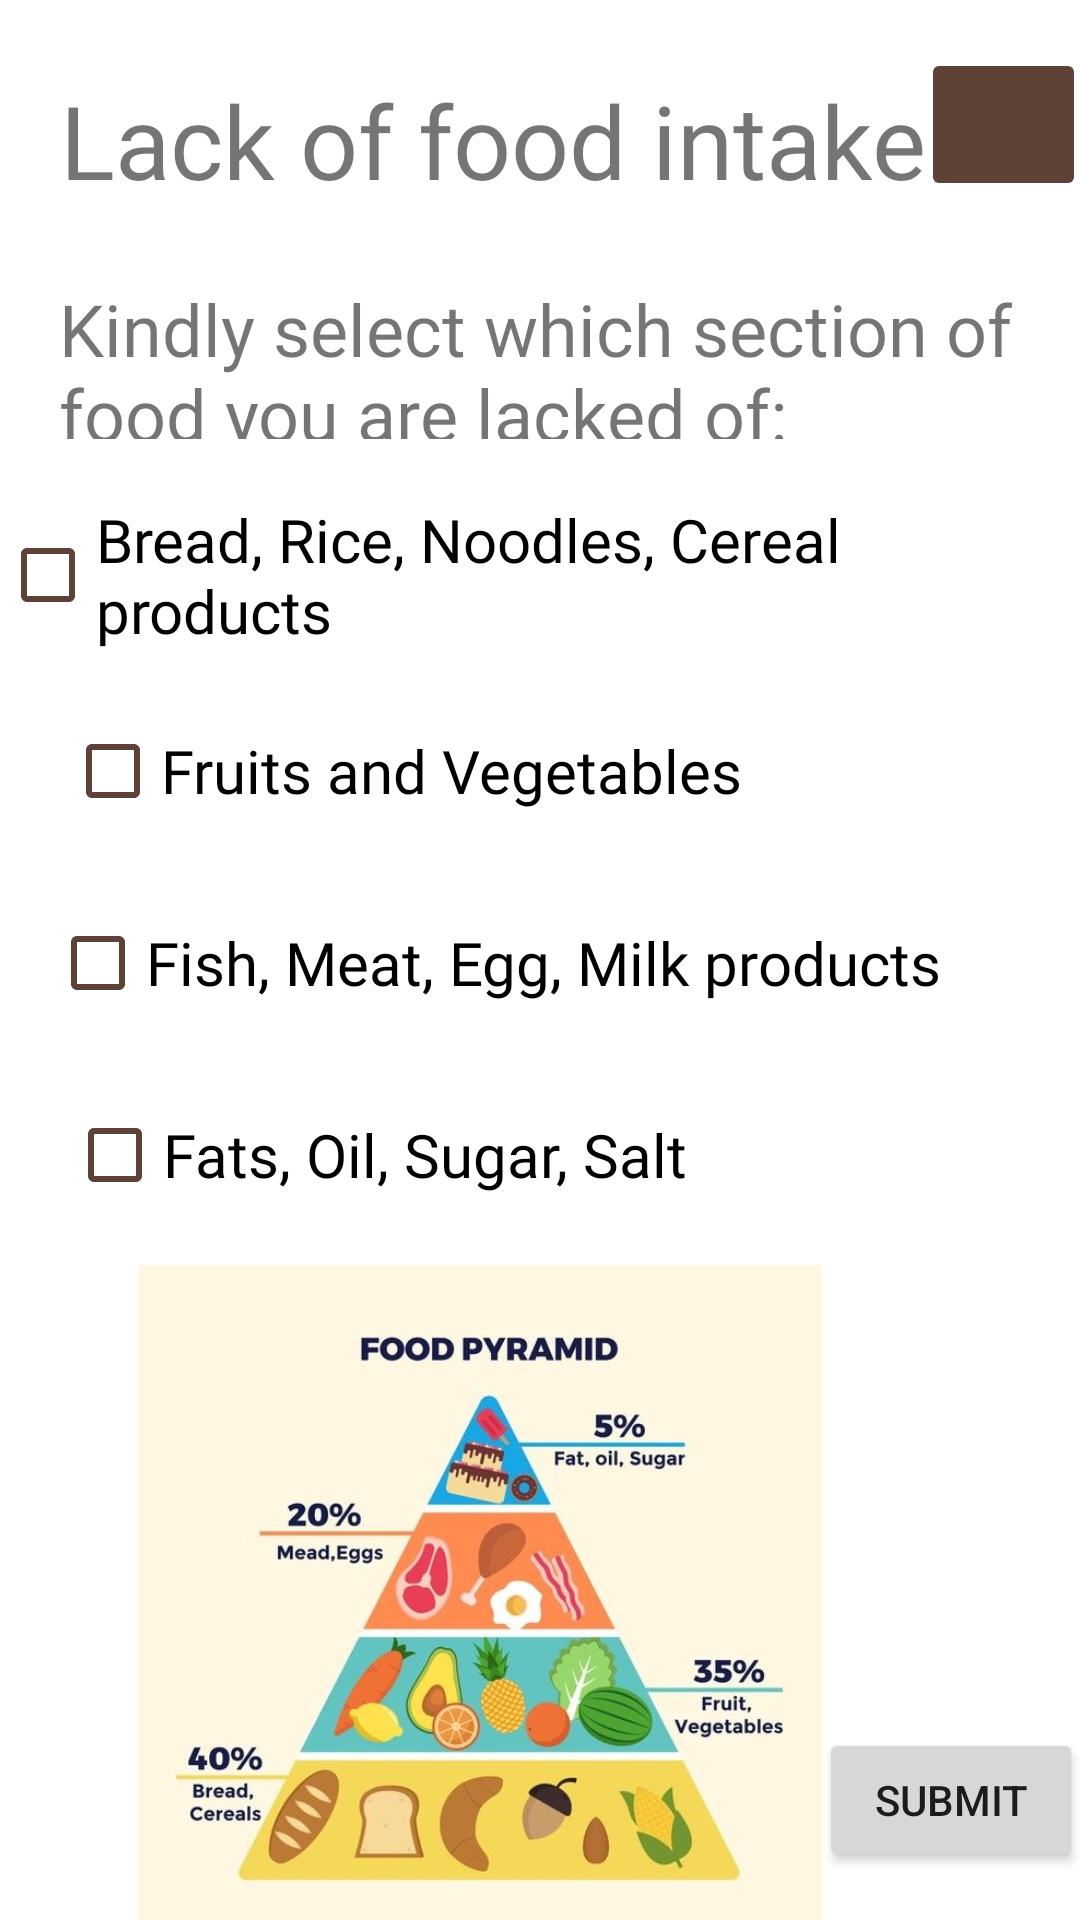

This screen was rendered from an Android layout file. Write that file and the resources it references.
<!-- AndroidManifest.xml: application theme Theme.HungerHub -->
<!-- res/layout/fragment_survey_lack.xml -->
<?xml version="1.0" encoding="utf-8"?>
<androidx.constraintlayout.widget.ConstraintLayout xmlns:android="http://schemas.android.com/apk/res/android"
    xmlns:app="http://schemas.android.com/apk/res-auto"
    xmlns:tools="http://schemas.android.com/tools"
    android:layout_width="match_parent"
    android:layout_height="match_parent"
    tools:context=".ui.survey.SurveyLackFragment">

    


    <TextView
        android:id="@+id/textViewLackIntake"
        android:layout_width="wrap_content"
        android:layout_height="wrap_content"
        android:layout_marginTop="24dp"
        android:fontFamily="@font/abeezee_italic"
        android:text="@string/LackIntake"
        android:textSize="34sp"
        app:layout_constraintBottom_toBottomOf="@+id/imageButtonFoodPyramidInfo"
        app:layout_constraintEnd_toEndOf="parent"
        app:layout_constraintHorizontal_bias="0.283"
        app:layout_constraintStart_toStartOf="parent"
        app:layout_constraintTop_toTopOf="parent"
        app:layout_constraintVertical_bias="0.0" />

    <ImageView
        android:id="@+id/imageViewFoodPyramid"
        android:layout_width="228dp"
        android:layout_height="237dp"
        android:layout_marginTop="8dp"
        android:src="@drawable/food_pyramid"
        app:layout_constraintEnd_toEndOf="parent"
        app:layout_constraintHorizontal_bias="0.349"
        app:layout_constraintStart_toStartOf="parent"
        app:layout_constraintTop_toBottomOf="@+id/checkBoxFats" />

    <CheckBox
        android:id="@+id/checkBoxWheat"
        android:layout_width="wrap_content"
        android:layout_height="wrap_content"
        android:layout_marginTop="20dp"
        android:buttonTint="@color/brown_dark"
        android:fontFamily="@font/abeezee_regular"
        android:shadowColor="@color/black"
        android:text="@string/wheat"
        android:textSize="20sp"
        app:layout_constraintEnd_toEndOf="parent"
        app:layout_constraintHorizontal_bias="0.675"
        app:layout_constraintStart_toStartOf="parent"
        app:layout_constraintTop_toBottomOf="@+id/textViewLackDesc" />

    <CheckBox
        android:id="@+id/checkBoxVege"
        android:layout_width="wrap_content"
        android:layout_height="wrap_content"
        android:layout_marginTop="16dp"
        android:buttonTint="@color/brown_dark"
        android:fontFamily="@font/abeezee_regular"
        android:text="@string/Fruits_vege"
        android:textSize="20sp"
        app:buttonIconTint="@color/black"
        app:layout_constraintEnd_toEndOf="parent"
        app:layout_constraintHorizontal_bias="0.162"
        app:layout_constraintStart_toStartOf="parent"
        app:layout_constraintTop_toBottomOf="@+id/checkBoxWheat" />

    <CheckBox
        android:id="@+id/checkBoxMeat"
        android:layout_width="wrap_content"
        android:layout_height="wrap_content"
        android:layout_marginTop="16dp"
        android:buttonTint="@color/brown_dark"
        android:fontFamily="@font/abeezee_regular"
        android:text="@string/Meat"
        android:textSize="20sp"
        app:layout_constraintEnd_toEndOf="parent"
        app:layout_constraintHorizontal_bias="0.265"
        app:layout_constraintStart_toStartOf="parent"
        app:layout_constraintTop_toBottomOf="@+id/checkBoxVege" />

    <CheckBox
        android:id="@+id/checkBoxFats"
        android:layout_width="wrap_content"
        android:layout_height="wrap_content"
        android:layout_marginTop="16dp"
        android:buttonTint="@color/brown_dark"
        android:fontFamily="@font/abeezee_regular"
        android:text="@string/fats"
        android:textSize="20sp"
        app:layout_constraintEnd_toEndOf="parent"
        app:layout_constraintHorizontal_bias="0.146"
        app:layout_constraintStart_toStartOf="parent"
        app:layout_constraintTop_toBottomOf="@+id/checkBoxMeat" />

    <TextView
        android:id="@+id/textViewLackDesc"
        android:layout_width="321dp"
        android:layout_height="53dp"
        android:layout_marginTop="24dp"
        android:fontFamily="@font/abeezee_regular"
        android:text="@string/selectDescription"
        android:textSize="24sp"
        app:layout_constraintEnd_toEndOf="parent"
        app:layout_constraintStart_toStartOf="parent"
        app:layout_constraintTop_toBottomOf="@+id/textViewLackIntake" />

    <ImageButton
        android:id="@+id/imageButtonFoodPyramidInfo"
        android:layout_width="55dp"
        android:layout_height="51dp"
        android:layout_marginStart="8dp"
        android:layout_marginTop="16dp"
        android:layout_marginEnd="8dp"
        android:backgroundTint="@color/brown_dark"
        android:contentDescription="@string/foodPyramidInfo"
        android:src="@drawable/ic_baseline_info_24"
        app:layout_constraintEnd_toEndOf="parent"
        app:layout_constraintStart_toEndOf="@+id/textViewLackIntake"
        app:layout_constraintTop_toTopOf="parent"
        app:tint="@color/white"
        tools:ignore="SpeakableTextPresentCheck" />

    <Button
        android:id="@+id/buttonSubmitSurvey"
        android:layout_width="wrap_content"
        android:layout_height="wrap_content"
        android:layout_marginBottom="16dp"
        android:text="@string/submit"
        app:layout_constraintBottom_toBottomOf="parent"
        app:layout_constraintEnd_toEndOf="parent"
        app:layout_constraintStart_toEndOf="@+id/imageViewFoodPyramid" />

</androidx.constraintlayout.widget.ConstraintLayout>
<!-- resources referenced by this layout -->
<resources>
  <color name="black">#FF000000</color>
  <color name="brown_dark">#5e4238</color>
  <color name="white">#FFFFFFFF</color>
  <!-- drawable food_pyramid: jpg bitmap (drawable-v24, 37053 bytes) -->
  <string name="Fruits_vege">Fruits and Vegetables</string>
  <string name="LackIntake">Lack of food intake</string>
  <string name="Meat">Fish, Meat, Egg, Milk products</string>
  <string name="fats">Fats, Oil, Sugar, Salt</string>
  <string name="foodPyramidInfo">Food Pyramid Information</string>
  <string name="selectDescription">Kindly select which section of food you are lacked of: </string>
  <string name="submit">Submit</string>
  <string name="wheat">Bread, Rice, Noodles, Cereal products</string>
  <style name="Theme.HungerHub" parent="Theme.MaterialComponents.DayNight.NoActionBar">
          
          <item name="colorPrimary">@color/brown</item>               
          <item name="colorPrimaryVariant">@color/brown_dark</item>   
          <item name="colorOnPrimary">@color/white</item>             
          
          <item name="colorSecondary">@color/teal_700</item>           
          <item name="colorSecondaryVariant">@color/teal_200</item>
          <item name="colorOnSecondary">@color/white</item>           
          
          <item name="android:statusBarColor">?attr/colorPrimaryVariant</item>
      </style>
  <color name="brown">#8d6e63</color>
  <color name="teal_700">#00867d</color>
  <color name="teal_200">#82e9de</color>
</resources>
